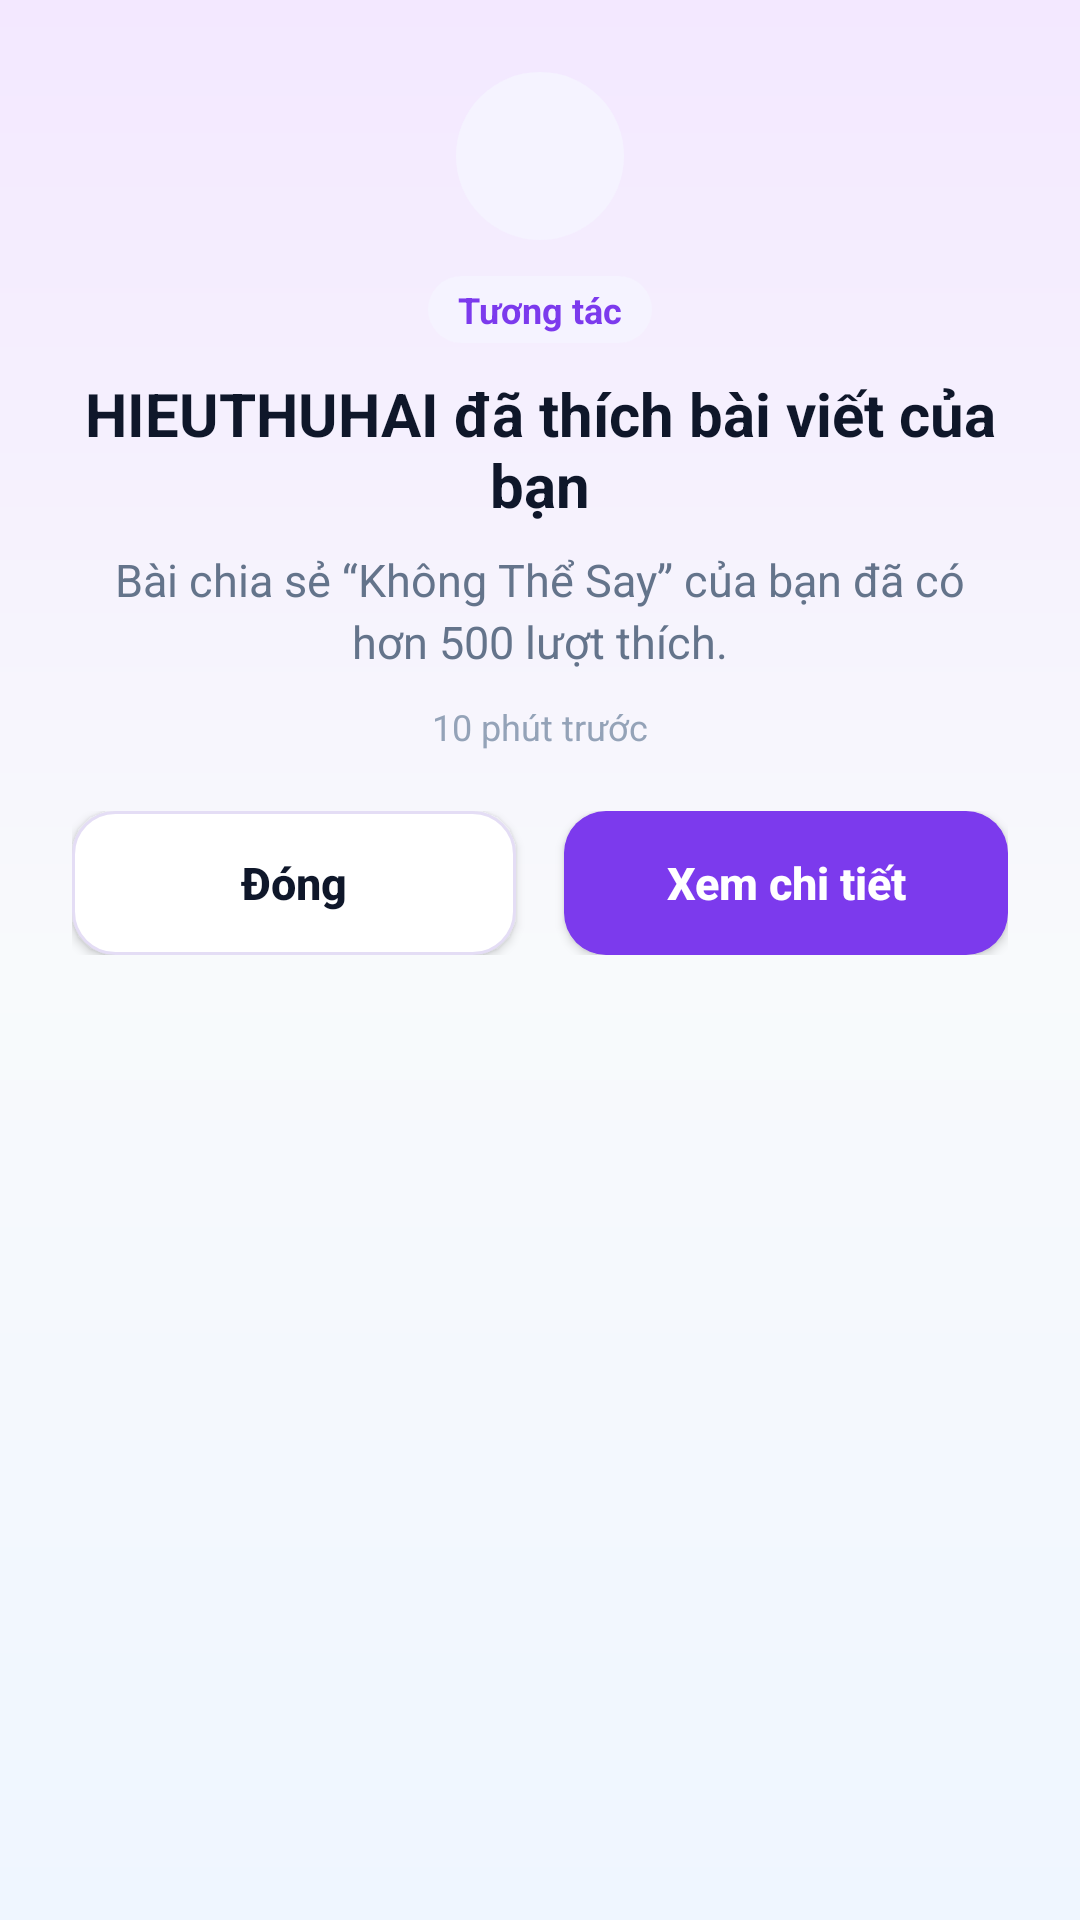

Android layout source for this screen:
<!-- AndroidManifest.xml: application theme Theme.MELODYVERSE -->
<!-- res/layout/dialog_notification_detail.xml -->
<?xml version="1.0" encoding="utf-8"?>
<LinearLayout xmlns:android="http://schemas.android.com/apk/res/android"
    xmlns:app="http://schemas.android.com/apk/res-auto"
    android:layout_width="match_parent"
    android:layout_height="wrap_content"
    android:orientation="vertical"
    android:gravity="center_horizontal"
    android:background="@drawable/bg_dialog_logout"
    android:paddingStart="24dp"
    android:paddingEnd="24dp"
    android:paddingTop="24dp"
    android:paddingBottom="24dp"
    android:elevation="12dp">

    
    <FrameLayout
        android:id="@+id/frame_notif_icon_container"
        android:layout_width="56dp"
        android:layout_height="56dp"
        android:background="@drawable/bg_icon_tonal"
        android:layout_marginBottom="12dp">

        <ImageView
            android:id="@+id/iv_notif_detail_icon"
            android:layout_width="28dp"
            android:layout_height="28dp"
            android:src="@drawable/ic_notifications"
            android:layout_gravity="center"
            app:tint="@color/colorAccent" />
    </FrameLayout>

    
    <TextView
        android:id="@+id/tv_notif_detail_category"
        android:layout_width="wrap_content"
        android:layout_height="wrap_content"
        android:text="Tương tác"
        android:textColor="@color/colorAccent"
        android:textSize="12sp"
        android:textStyle="bold"
        android:background="@drawable/bg_tag_chip"
        android:paddingStart="10dp"
        android:paddingEnd="10dp"
        android:paddingTop="3dp"
        android:paddingBottom="3dp"
        android:layout_marginBottom="10dp" />

    
    <TextView
        android:id="@+id/tv_notif_detail_title"
        android:layout_width="wrap_content"
        android:layout_height="wrap_content"
        android:text="HIEUTHUHAI đã thích bài viết của bạn"
        android:textColor="@color/colorTextPrimary"
        android:textSize="20sp"
        android:textStyle="bold"
        android:gravity="center"
        android:layout_marginBottom="8dp" />

    
    <TextView
        android:id="@+id/tv_notif_detail_msg"
        android:layout_width="wrap_content"
        android:layout_height="wrap_content"
        android:text="Bài chia sẻ “Không Thể Say” của bạn đã có hơn 500 lượt thích."
        android:textColor="@color/colorTextSecondary"
        android:textSize="15sp"
        android:gravity="center"
        android:lineSpacingExtra="3dp"
        android:layout_marginBottom="10dp" />

    
    <TextView
        android:id="@+id/tv_notif_detail_time"
        android:layout_width="wrap_content"
        android:layout_height="wrap_content"
        android:text="10 phút trước"
        android:textColor="@color/colorInputHint"
        android:textSize="12sp"
        android:layout_marginBottom="20dp" />

    
    <LinearLayout
        android:layout_width="match_parent"
        android:layout_height="wrap_content"
        android:orientation="horizontal">

        <androidx.appcompat.widget.AppCompatButton
            android:id="@+id/btn_notif_close"
            android:layout_width="0dp"
            android:layout_height="48dp"
            android:layout_weight="1"
            android:text="Đóng"
            android:textAllCaps="false"
            android:textColor="@color/colorTextPrimary"
            android:textSize="15sp"
            android:textStyle="bold"
            android:background="@drawable/bg_button_secondary"
            android:layout_marginEnd="8dp" />

        <androidx.appcompat.widget.AppCompatButton
            android:id="@+id/btn_notif_action"
            android:layout_width="0dp"
            android:layout_height="48dp"
            android:layout_weight="1"
            android:text="Xem chi tiết"
            android:textAllCaps="false"
            android:textColor="@color/white"
            android:textSize="15sp"
            android:textStyle="bold"
            android:background="@drawable/bg_gradient_button"
            android:layout_marginStart="8dp" />
    </LinearLayout>

</LinearLayout>
<!-- resources referenced by this layout -->
<resources>
  <color name="colorAccent">#7C3AED</color>
  <color name="colorInputHint">#94A3B8</color>
  <color name="colorTextPrimary">#0F172A</color>
  <color name="colorTextSecondary">#64748B</color>
  <color name="white">#FFFFFFFF</color>
  <!-- drawable bg_button_secondary (drawable) -->
  <?xml version="1.0" encoding="utf-8"?>
  <ripple xmlns:android="http://schemas.android.com/apk/res/android"
      android:color="#337C3AED">
      <item>
          <shape
              android:shape="rectangle">
              <solid android:color="@color/colorSurface" />
              <stroke
                  android:width="1dp"
                  android:color="@color/colorLineStrong" />
              <corners android:radius="14dp" />
          </shape>
      </item>
  </ripple>
  <!-- drawable bg_gradient_button (drawable) -->
  <?xml version="1.0" encoding="utf-8"?>
  <ripple xmlns:android="http://schemas.android.com/apk/res/android"
      android:color="#40FFFFFF">
      <item>
          <shape
              android:shape="rectangle">
              <solid android:color="@color/colorAccent" />
              <corners android:radius="14dp" />
          </shape>
      </item>
  </ripple>
  <!-- drawable bg_icon_tonal (drawable) -->
  <?xml version="1.0" encoding="utf-8"?>
  <shape xmlns:android="http://schemas.android.com/apk/res/android"
      android:shape="oval">
      <solid android:color="@color/colorViolet50" />
  </shape>
  <!-- drawable bg_tag_chip (drawable) -->
  <?xml version="1.0" encoding="utf-8"?>
  <shape xmlns:android="http://schemas.android.com/apk/res/android"
      android:shape="rectangle">
      <solid android:color="@color/colorViolet50" />
      <corners android:radius="20dp" />
  </shape>
  <style name="Theme.MELODYVERSE" parent="Base.Theme.MELODYVERSE" />
  <color name="colorSurface">#FFFFFF</color>
  <color name="colorLineStrong">#E4DDF5</color>
  <color name="colorViolet50">#F5F3FF</color>
  <color name="colorBackgroundGradientTop">#F3E8FF</color>
  <!-- drawable bg_screen_gradient (drawable) -->
  <?xml version="1.0" encoding="utf-8"?>
  <shape xmlns:android="http://schemas.android.com/apk/res/android"
      android:shape="rectangle">
      <gradient
          android:angle="270"
          android:startColor="@color/colorBackgroundGradientTop"
          android:centerColor="@color/colorBackgroundGradientMid"
          android:endColor="@color/colorBackgroundGradientBottom"
          android:type="linear" />
  </shape>
  <style name="Widget.MelodyVerse.BottomNavigationView" parent="Widget.Material3.BottomNavigationView">
          <item name="itemActiveIndicatorStyle">@null</item>
          <item name="itemRippleColor">@android:color/transparent</item>
      </style>
  <style name="Animation.MelodyVerse.Activity" parent="@android:style/Animation.Activity">
          <item name="android:activityOpenEnterAnimation">@anim/tab_fade_in</item>
          <item name="android:activityOpenExitAnimation">@anim/tab_hold</item>
          <item name="android:activityCloseEnterAnimation">@anim/tab_hold</item>
          <item name="android:activityCloseExitAnimation">@anim/tab_fade_out</item>
          <item name="android:taskToFrontEnterAnimation">@anim/tab_fade_in</item>
          <item name="android:taskToFrontExitAnimation">@anim/tab_hold</item>
      </style>
  <color name="colorBackgroundGradientMid">#F8FAFC</color>
  <color name="colorBackgroundGradientBottom">#EFF6FF</color>
</resources>
